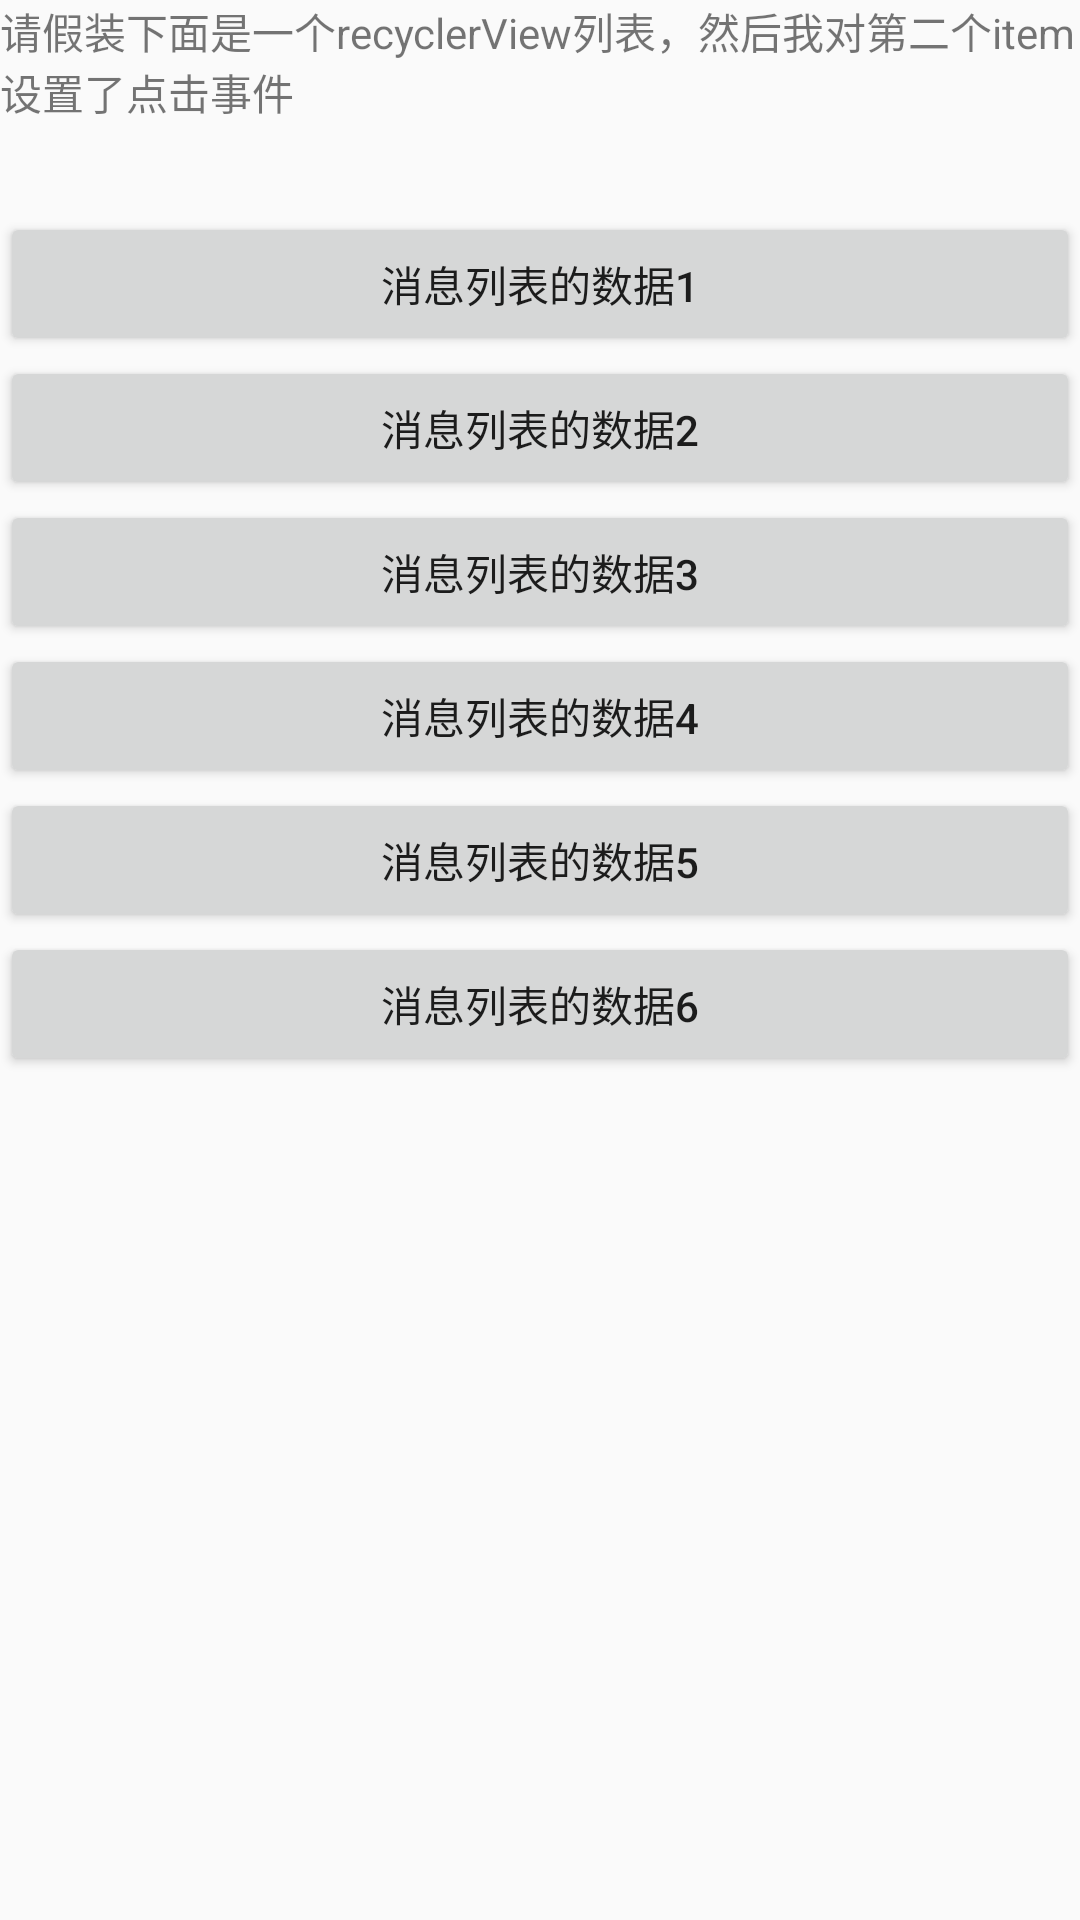

Layout XML and referenced resources for this Android screen:
<!-- AndroidManifest.xml: application theme Theme.AppCompat.DayNight.NoActionBar -->
<!-- res/layout/fragment_zhi_hu_first_pager.xml -->
<?xml version="1.0" encoding="utf-8"?>
<LinearLayout xmlns:android="http://schemas.android.com/apk/res/android"
    android:layout_width="match_parent"
    android:layout_height="match_parent"
    android:orientation="vertical">

    <TextView
        android:layout_width="match_parent"
        android:layout_height="wrap_content"
        android:text="请假装下面是一个recyclerView列表，然后我对第二个item设置了点击事件" />

    <Button
        android:layout_width="match_parent"
        android:layout_height="wrap_content"
        android:layout_marginTop="30dp"
        android:text="消息列表的数据1" />

    <Button
        android:id="@+id/first_pager_bt"
        android:layout_width="match_parent"
        android:layout_height="wrap_content"
        android:text="消息列表的数据2" />

    <Button
        android:layout_width="match_parent"
        android:layout_height="wrap_content"
        android:text="消息列表的数据3" />

    <Button
        android:layout_width="match_parent"
        android:layout_height="wrap_content"
        android:text="消息列表的数据4" />

    <Button
        android:layout_width="match_parent"
        android:layout_height="wrap_content"
        android:text="消息列表的数据5" />

    <Button
        android:layout_width="match_parent"
        android:layout_height="wrap_content"
        android:text="消息列表的数据6" />
</LinearLayout>
<!-- resources referenced by this layout -->
<resources>

</resources>
